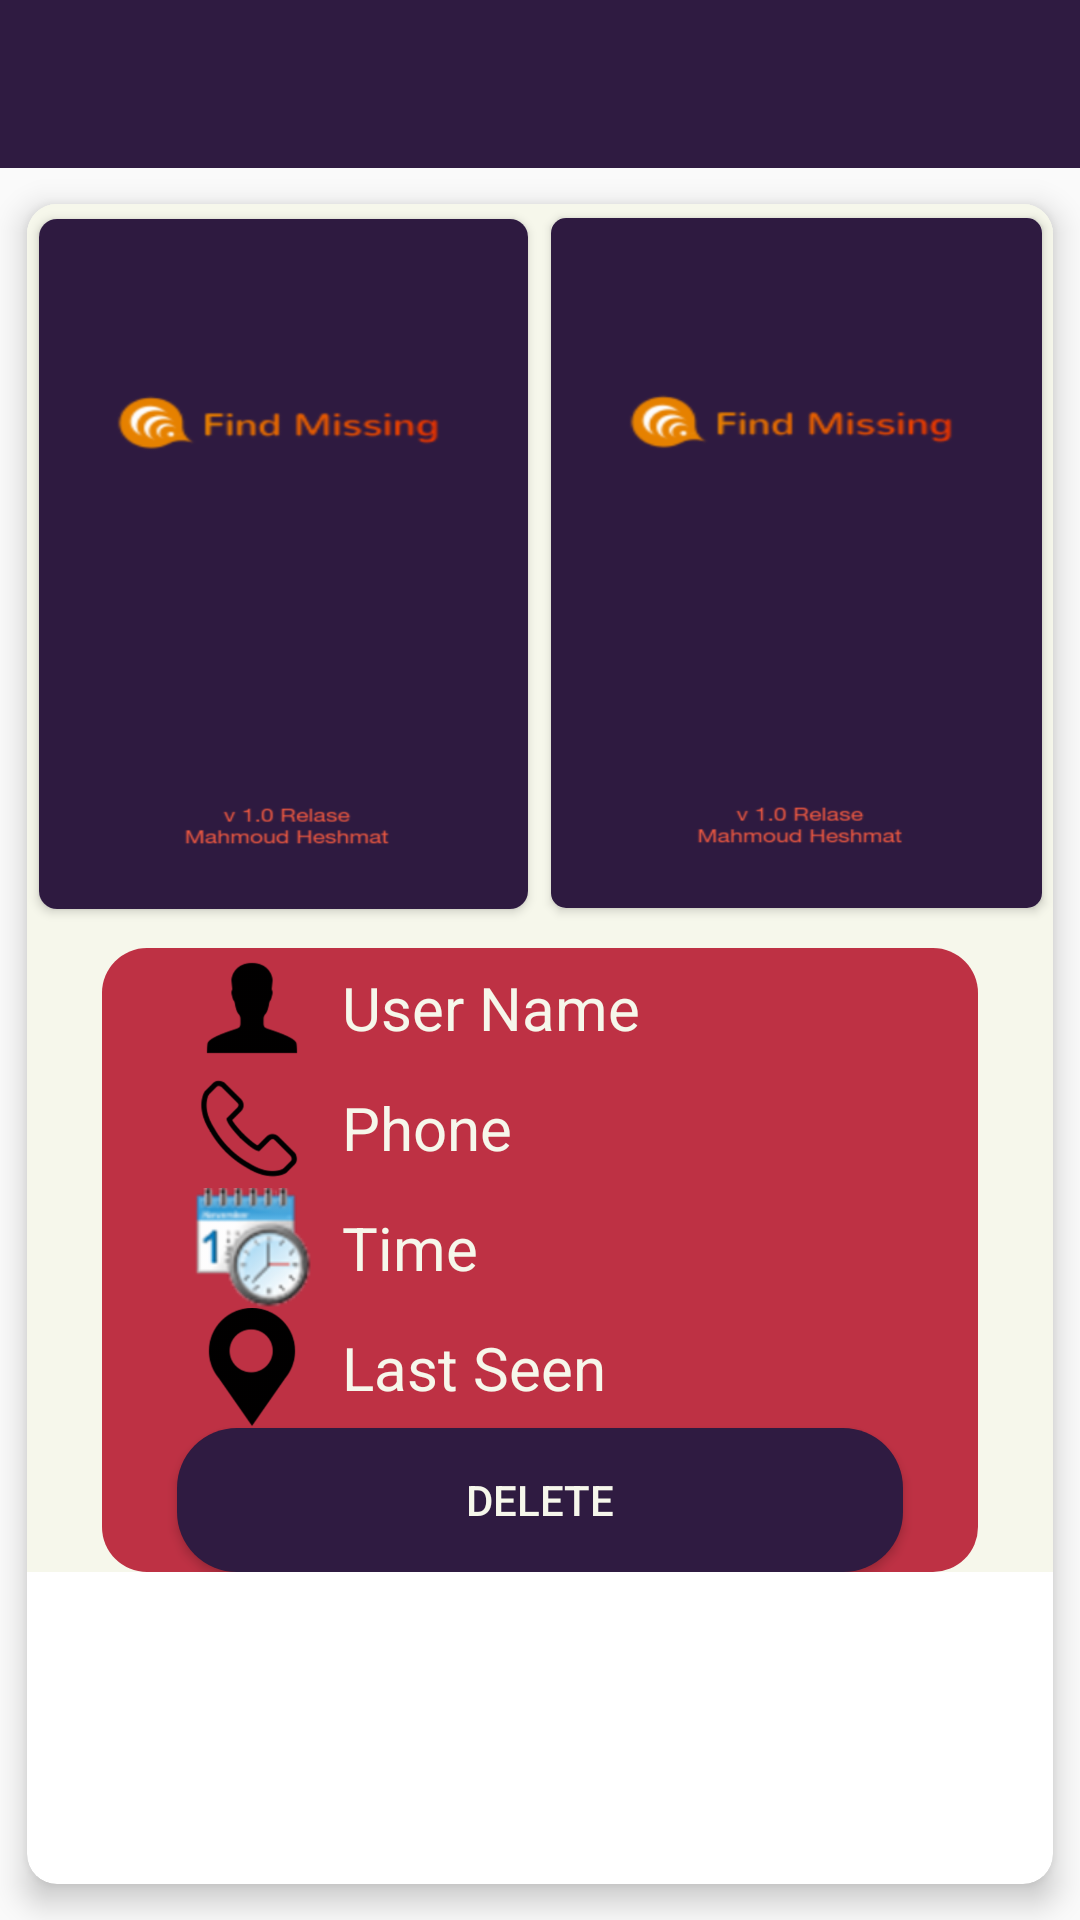

Layout XML and referenced resources for this Android screen:
<!-- AndroidManifest.xml: application theme AppTheme -->
<!-- res/layout/activity_notification__details.xml -->
<?xml version="1.0" encoding="utf-8"?>
<RelativeLayout
    xmlns:android="http://schemas.android.com/apk/res/android"
    xmlns:tools="http://schemas.android.com/tools"
    xmlns:card_view="http://schemas.android.com/apk/res-auto"
    android:id="@+id/activity_notification__details"
    android:layout_width="match_parent"
    android:layout_height="match_parent"
    tools:context="com.example.mahmoudheshmat.missing.Activites.Notification_Details">

    <LinearLayout
        android:orientation="vertical"
        android:layout_width="match_parent"
        android:layout_height="match_parent">

        <include
            android:id="@+id/tool"
            android:layout_width="match_parent"
            android:layout_height="wrap_content"
            layout="@layout/toolbar"/>

        <android.support.v7.widget.CardView
            android:layout_width="match_parent"
            android:id="@+id/card_view"
            android:layout_gravity="top|center"
            android:elevation="3dp"
            card_view:cardUseCompatPadding="true"
            card_view:cardElevation="6dp"
            card_view:cardCornerRadius="10dp"
            android:layout_alignParentTop="true"
            android:layout_alignParentStart="true"
            android:layout_height="match_parent">


            <LinearLayout
                android:orientation="vertical"
                android:layout_width="match_parent"
                android:layout_height="wrap_content"
                android:background="@color/white">

                <LinearLayout
                    android:layout_width="match_parent"
                    android:layout_height="match_parent"
                    android:orientation="horizontal"
                    android:background="@color/white">


                    <android.support.v7.widget.CardView
                        xmlns:android="http://schemas.android.com/apk/res/android"
                        xmlns:card_view="http://schemas.android.com/apk/res-auto"
                        xmlns:app="http://schemas.android.com/apk/res-auto"
                        android:layout_width="match_parent"
                        android:layout_gravity="top|center"
                        android:elevation="3dp"
                        card_view:cardUseCompatPadding="true"
                        card_view:cardCornerRadius="6dp"
                        app:cardBackgroundColor="@color/White"
                        android:layout_height="wrap_content"
                        android:layout_weight="1">

                        <ImageView
                            card_view:srcCompat="@drawable/splash_screen"
                            android:id="@+id/parentImage"
                            android:layout_width="match_parent"
                            android:scaleType="fitXY"
                            android:layout_height="230dp"
                            android:layout_weight="1" />

                    </android.support.v7.widget.CardView>

                    <android.support.v7.widget.CardView
                        xmlns:android="http://schemas.android.com/apk/res/android"
                        xmlns:card_view="http://schemas.android.com/apk/res-auto"
                        xmlns:app="http://schemas.android.com/apk/res-auto"
                        android:layout_width="match_parent"
                        android:layout_gravity="top|center"
                        android:elevation="3dp"
                        card_view:cardUseCompatPadding="true"
                        card_view:cardCornerRadius="5dp"
                        android:layout_alignParentTop="true"
                        android:layout_alignParentStart="true"
                        android:layout_height="wrap_content"
                        android:layout_weight="1">

                        <LinearLayout
                            android:orientation="vertical"
                            android:layout_width="match_parent"
                            android:layout_height="match_parent">

                            <ImageView
                                card_view:srcCompat="@drawable/splash_screen"
                                android:id="@+id/userImage"
                                android:layout_width="match_parent"
                                android:scaleType="fitXY"
                                android:layout_height="230dp"
                                android:layout_weight="1"/>

                        </LinearLayout>

                    </android.support.v7.widget.CardView>

                </LinearLayout>



                <LinearLayout
                    android:layout_width="match_parent"
                    android:layout_height="wrap_content"
                    android:orientation="vertical"
                    android:layout_marginLeft="25dp"
                    android:layout_marginRight="25dp"
                    android:layout_marginTop="8dp"
                    android:background="@drawable/shape">

                    <LinearLayout
                        android:orientation="horizontal"
                        android:layout_width="match_parent"
                        android:layout_height="wrap_content">

                        <ImageView
                            android:layout_marginLeft="30dp"
                            android:layout_width="40dp"
                            android:layout_height="40dp"
                            android:src="@drawable/person"/>

                        <TextView
                            android:text="@string/userName"
                            android:layout_width="wrap_content"
                            android:layout_height="wrap_content"
                            android:id="@+id/RuserName"
                            android:textSize="20dp"
                            android:layout_marginLeft="10dp"
                            android:textColor="@color/white"
                            android:layout_gravity="center" />

                    </LinearLayout>


                    <LinearLayout
                        android:orientation="horizontal"
                        android:layout_width="match_parent"
                        android:layout_height="wrap_content">

                        <ImageView
                            android:layout_marginLeft="30dp"
                            android:layout_width="40dp"
                            android:layout_height="40dp"
                            android:src="@drawable/phone"/>

                        <TextView
                            android:text="@string/phone"
                            android:layout_width="wrap_content"
                            android:layout_height="wrap_content"
                            android:id="@+id/Rphone"
                            android:textColor="@color/white"
                            android:textSize="20sp"
                            android:layout_marginLeft="10dp"
                            android:layout_gravity="center" />

                    </LinearLayout>


                    <LinearLayout
                        android:orientation="horizontal"
                        android:layout_width="match_parent"
                        android:layout_height="wrap_content">

                        <ImageView
                            android:layout_marginLeft="30dp"
                            android:layout_width="40dp"
                            android:layout_height="40dp"
                            android:src="@drawable/date"/>

                        <TextView
                            android:text="@string/time"
                            android:layout_width="wrap_content"
                            android:layout_height="wrap_content"
                            android:id="@+id/Time"
                            android:textColor="@color/white"
                            android:textSize="20sp"
                            android:layout_marginLeft="10dp"
                            android:layout_gravity="center" />

                    </LinearLayout>

                    <LinearLayout
                        android:orientation="horizontal"
                        android:layout_width="match_parent"
                        android:layout_height="wrap_content">

                        <ImageView
                            android:layout_marginLeft="30dp"
                            android:layout_width="40dp"
                            android:layout_height="40dp"
                            android:src="@drawable/location"/>

                        <TextView
                            android:text="@string/last_seen"
                            android:layout_width="wrap_content"
                            android:layout_height="wrap_content"
                            android:id="@+id/lastseen"
                            android:textColor="@color/white"
                            android:textSize="20sp"
                            android:layout_marginLeft="10dp"
                            android:layout_gravity="center" />


                    </LinearLayout>

                    <Button
                        android:text="@string/delete_notify"
                        android:layout_width="match_parent"
                        android:layout_height="wrap_content"
                        android:background="@drawable/circleangel"
                        android:backgroundTint="@color/move"
                        android:textColor="@color/white"
                        android:layout_marginLeft="25dp"
                        android:layout_marginRight="25dp"
                        android:layout_weight="1"
                        android:id="@+id/deleteNotify"/>

                </LinearLayout>

            </LinearLayout>


        </android.support.v7.widget.CardView>

    </LinearLayout>



</RelativeLayout>
<!-- res/layout/toolbar.xml (included above) -->
<?xml version="1.0" encoding="utf-8"?>
<LinearLayout xmlns:android="http://schemas.android.com/apk/res/android"
    android:orientation="vertical" android:layout_width="match_parent"
    android:layout_height="match_parent">

    <android.support.v7.widget.Toolbar
        xmlns:android="http://schemas.android.com/apk/res/android"
        xmlns:local="http://schemas.android.com/apk/res-auto"
        android:id="@+id/toolbar"
        android:layout_width="match_parent"
        android:layout_height="?attr/actionBarSize"
        android:background="?attr/colorPrimary"
        android:elevation="4dp"
        android:theme="@style/ThemeOverlay.AppCompat.Dark.ActionBar" >
    </android.support.v7.widget.Toolbar>

</LinearLayout>
<!-- resources referenced by this layout -->
<resources>
  <color name="White">#FFFFFF</color>
  <color name="move">#2F1B41</color>
  <color name="white">#F6F7EB</color>
  <!-- drawable circleangel (drawable) -->
  <?xml version="1.0" encoding="utf-8"?>
  <layer-list xmlns:android="http://schemas.android.com/apk/res/android">
      <item >
          <shape android:shape="rectangle">
              <solid android:color="@color/white" />
              <corners android:radius="20dp"></corners>
          </shape>
      </item>
  </layer-list>
  <!-- drawable date: png bitmap (drawable-hdpi, 3090 bytes) -->
  <!-- drawable location: png bitmap (drawable-hdpi, 2233 bytes) -->
  <!-- drawable person: png bitmap (drawable-hdpi, 1421 bytes) -->
  <!-- drawable phone: png bitmap (drawable-hdpi, 2622 bytes) -->
  <!-- drawable shape (drawable) -->
  <shape
      xmlns:android="http://schemas.android.com/apk/res/android"
      android:shape="rectangle"   >
  
      <solid
          android:color="@color/orange3" >
      </solid>
  
      <corners
          android:radius="15dp"   >
      </corners>
  
  </shape>
  <!-- drawable splash_screen: png bitmap (drawable-hdpi, 12168 bytes) -->
  <string name="delete_notify">Delete</string>
  <string name="last_seen">Last Seen</string>
  <string name="phone">Phone</string>
  <string name="time">Time</string>
  <string name="userName">User Name</string>
  <style name="AppTheme" parent="Theme.AppCompat.Light.NoActionBar">
          
          <item name="colorPrimary">@color/colorPrimary</item>
          <item name="colorPrimaryDark">@color/colorPrimaryDark</item>
          <item name="colorAccent">@color/orange3</item>
          <item name="android:actionMenuTextColor">@color/White</item>
      </style>
  <color name="orange3">#be3144</color>
  <color name="colorPrimary">#2F1B41</color>
  <color name="colorPrimaryDark">#000000</color>
</resources>
